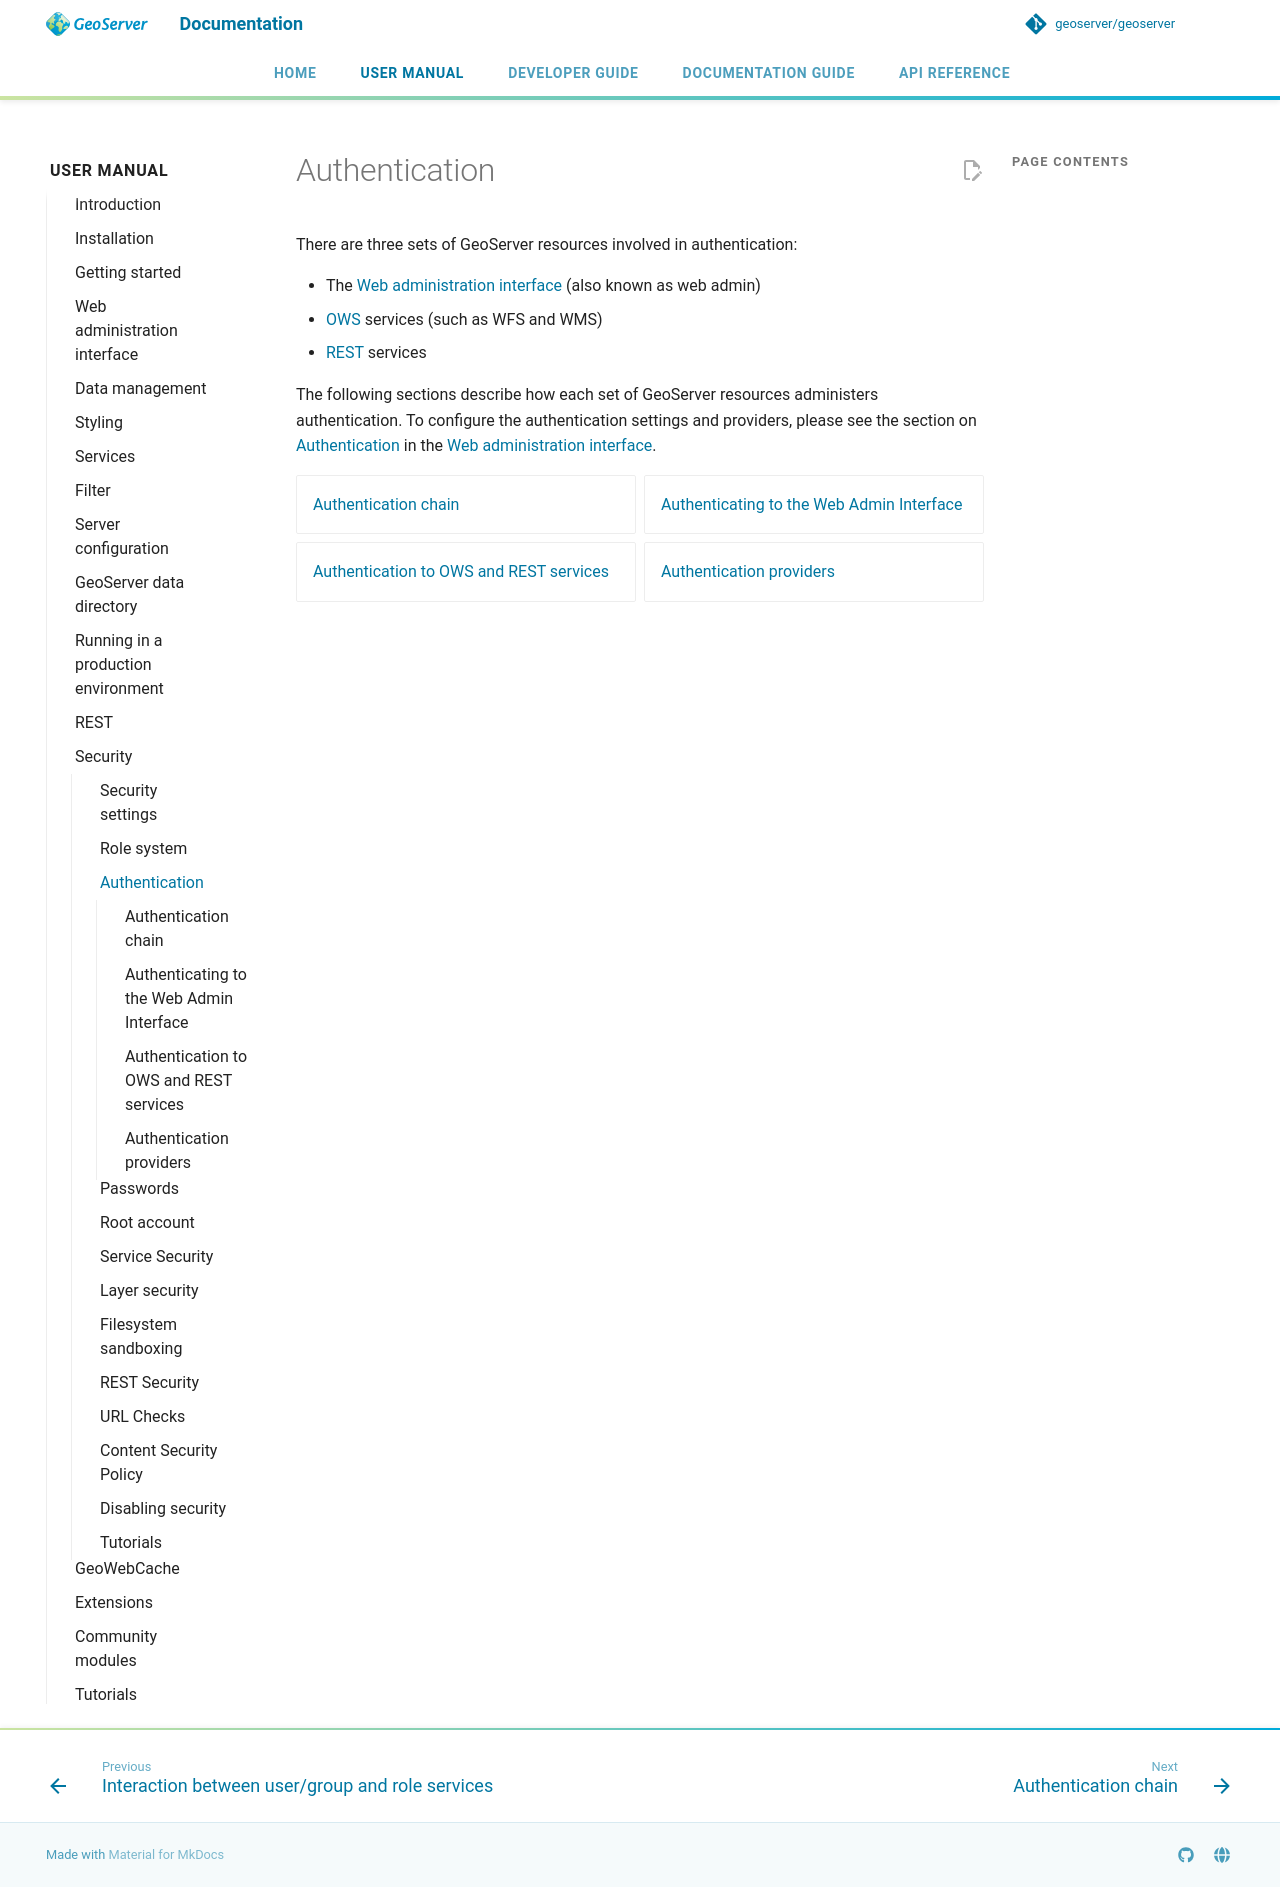

repository: petersmythe/geoserver · page: latest/en/user/security/auth/index.html · generator: mkdocs

# Authentication

There are three sets of GeoServer resources involved in authentication:

- The [Web administration interface](../../webadmin/index.md) (also known as web admin)
- [OWS](../../services/index.md) services (such as WFS and WMS)
- [REST](../../rest/index.md) services

The following sections describe how each set of GeoServer resources administers authentication. To configure the authentication settings and providers, please see the section on [Authentication](../webadmin/auth.md) in the [Web administration interface](../../webadmin/index.md).

<div class="grid cards" markdown>

- [Authentication chain](chain.md)
- [Authenticating to the Web Admin Interface](web.md)
- [Authentication to OWS and REST services](owsrest.md)
- [Authentication providers](providers.md)

</div>
